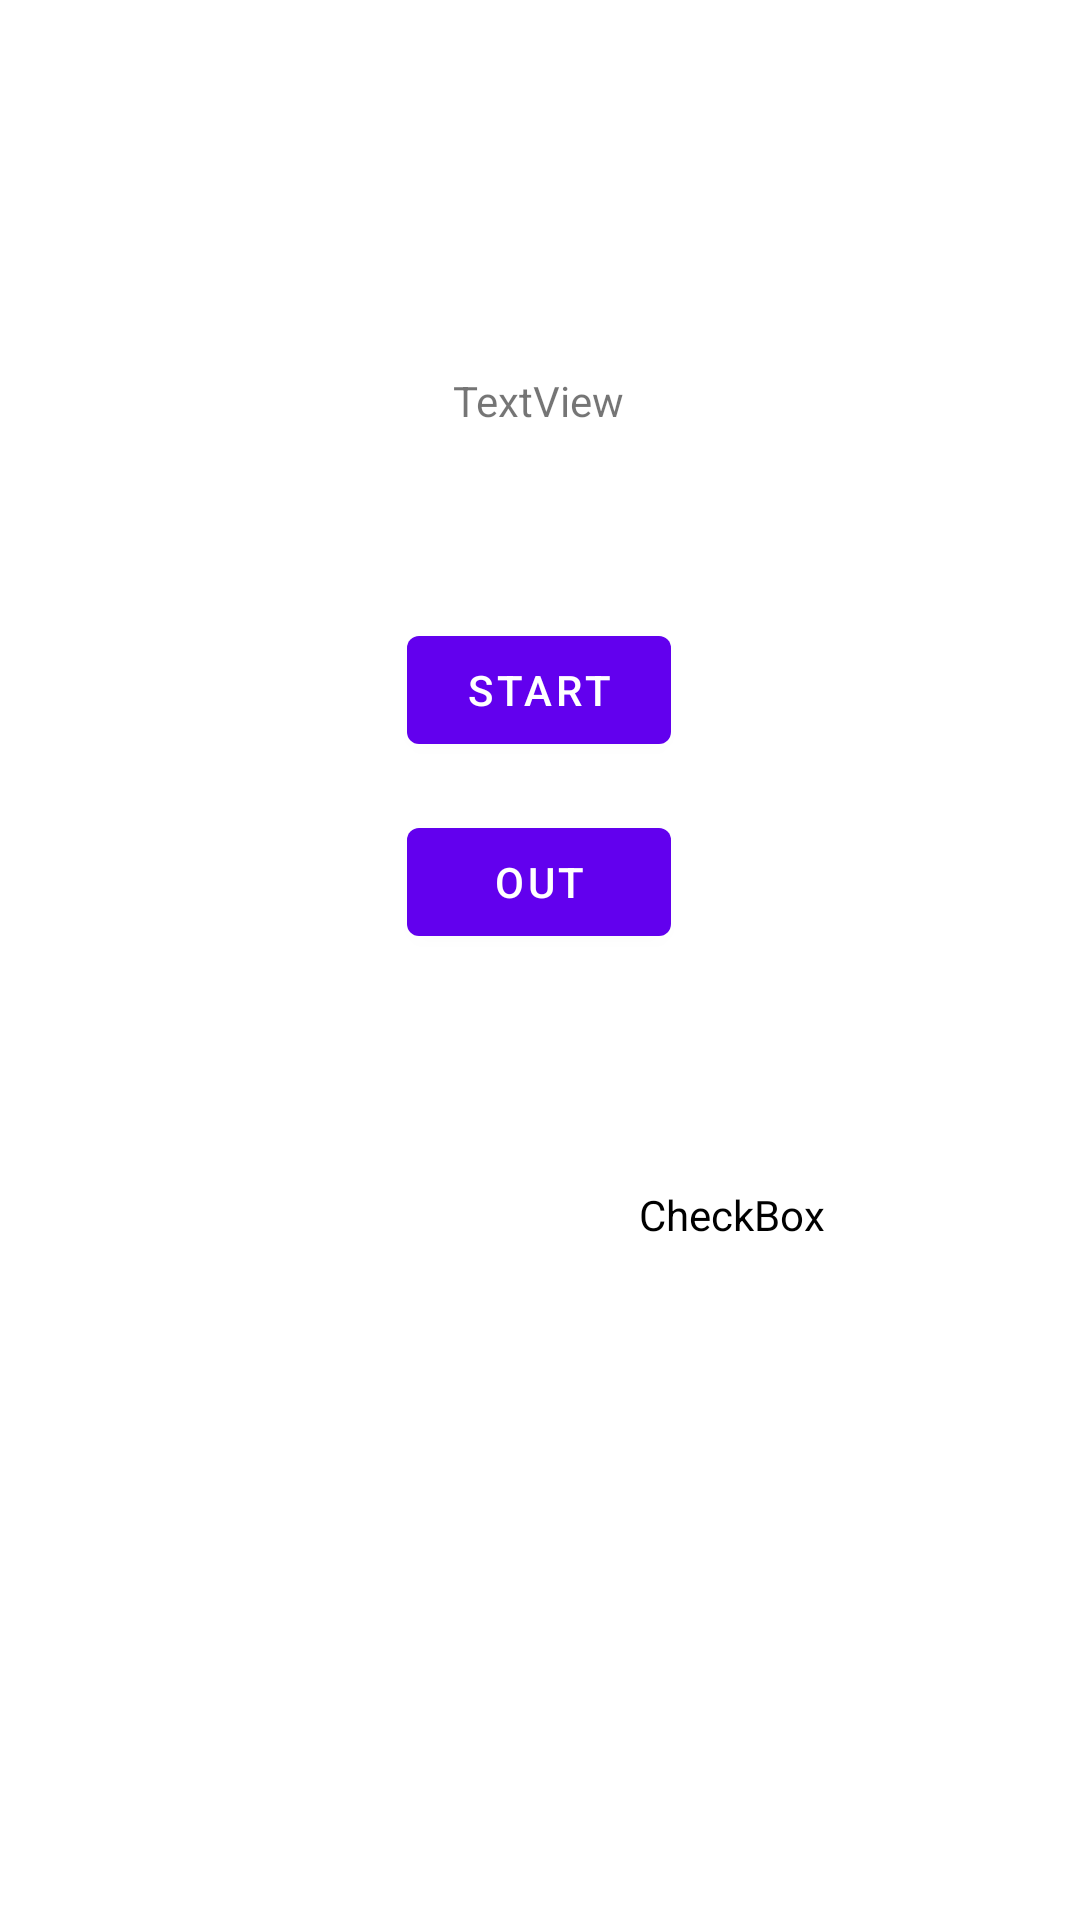

This screen was rendered from an Android layout file. Write that file and the resources it references.
<!-- AndroidManifest.xml: application theme Theme.MyShopping -->
<!-- res/layout/login_layout.xml -->
<?xml version="1.0" encoding="utf-8"?>
<androidx.constraintlayout.widget.ConstraintLayout
    xmlns:android="http://schemas.android.com/apk/res/android"
    xmlns:app="http://schemas.android.com/apk/res-auto"
    xmlns:tools="http://schemas.android.com/tools"
    android:layout_width="match_parent"
    android:layout_height="match_parent">

    <EditText
        android:id="@+id/edLogin"
        android:layout_width="wrap_content"
        android:layout_height="wrap_content"
        android:layout_marginTop="72dp"
        android:ems="10"
        android:inputType="textPersonName"
        android:text="Email"
        android:visibility="gone"
        app:layout_constraintEnd_toEndOf="parent"
        app:layout_constraintHorizontal_bias="0.497"
        app:layout_constraintStart_toStartOf="parent"
        app:layout_constraintTop_toTopOf="parent" />

    <EditText
        android:id="@+id/edPass"
        android:layout_width="wrap_content"
        android:layout_height="wrap_content"
        android:layout_marginTop="24dp"
        android:ems="10"
        android:inputType="textPersonName"
        android:text="Passvord"
        android:visibility="gone"
        app:layout_constraintStart_toStartOf="@+id/edLogin"
        app:layout_constraintTop_toBottomOf="@+id/edLogin" />

    <Button
        android:id="@+id/bSignUp"
        android:layout_width="wrap_content"
        android:layout_height="wrap_content"
        android:layout_marginTop="24dp"
        android:onClick="onClickSignUp"
        android:text="Зарегистрироваться"
        android:visibility="gone"
        app:layout_constraintEnd_toEndOf="@+id/edPass"
        app:layout_constraintStart_toStartOf="@+id/edPass"
        app:layout_constraintTop_toBottomOf="@+id/edPass" />

    <Button
        android:id="@+id/bSign"
        android:layout_width="wrap_content"
        android:layout_height="wrap_content"
        android:layout_marginTop="24dp"
        android:onClick="onClickSignIn"
        android:text="Войти"
        android:visibility="gone"
        app:layout_constraintEnd_toEndOf="@+id/bSignUp"
        app:layout_constraintStart_toStartOf="@+id/bSignUp"
        app:layout_constraintTop_toBottomOf="@+id/bSignUp" />

    <TextView
        android:id="@+id/tvEmailUser"
        android:layout_width="wrap_content"
        android:layout_height="wrap_content"
        android:layout_marginStart="176dp"
        android:layout_marginTop="124dp"
        android:layout_marginEnd="177dp"
        android:text="TextView"
        app:layout_constraintEnd_toEndOf="parent"
        app:layout_constraintStart_toStartOf="parent"
        app:layout_constraintTop_toTopOf="parent" />

    <Button
        android:id="@+id/bStart"
        android:layout_width="wrap_content"
        android:layout_height="wrap_content"
        android:layout_marginTop="63dp"
        android:onClick="onClickStart"
        android:text="start"
        app:layout_constraintEnd_toEndOf="@+id/tvEmailUser"
        app:layout_constraintStart_toStartOf="@+id/tvEmailUser"
        app:layout_constraintTop_toBottomOf="@+id/tvEmailUser" />

    <Button
        android:id="@+id/bSignOut"
        android:layout_width="wrap_content"
        android:layout_height="wrap_content"
        android:layout_marginTop="16dp"
        android:onClick="onClickSignOut"
        android:text="out"
        app:layout_constraintEnd_toEndOf="@+id/bStart"
        app:layout_constraintStart_toStartOf="@+id/bStart"
        app:layout_constraintTop_toBottomOf="@+id/bStart" />

    <CheckBox
        android:id="@+id/checkBox"
        android:layout_width="wrap_content"
        android:layout_height="wrap_content"
        android:layout_marginStart="181dp"
        android:layout_marginTop="63dp"
        android:buttonTint="#FFFFFF"
        android:text="CheckBox"
        app:layout_constraintStart_toStartOf="parent"
        app:layout_constraintTop_toBottomOf="@+id/bSignOut" />
</androidx.constraintlayout.widget.ConstraintLayout>
<!-- resources referenced by this layout -->
<resources>
  <style name="Theme.MyShopping" parent="Theme.MaterialComponents.DayNight.DarkActionBar">
          
          <item name="colorPrimary">@color/purple_500</item>
          <item name="colorPrimaryVariant">@color/purple_700</item>
          <item name="colorOnPrimary">@color/white</item>
          
          <item name="colorSecondary">@color/teal_200</item>
          <item name="colorSecondaryVariant">@color/teal_700</item>
          <item name="colorOnSecondary">@color/black</item>
          
  
       
          
          <item name="android:windowFullscreen">true</item>
          <item name="android:statusBarColor" tools:targetApi="l">?attr/colorPrimaryVariant</item>
          
      </style>
  <color name="purple_500">#FF6200EE</color>
  <color name="purple_700">#FF3700B3</color>
  <color name="white">#FFFFFFFF</color>
  <color name="teal_200">#FF03DAC5</color>
  <color name="teal_700">#FF018786</color>
  <color name="black">#FF000000</color>
</resources>
